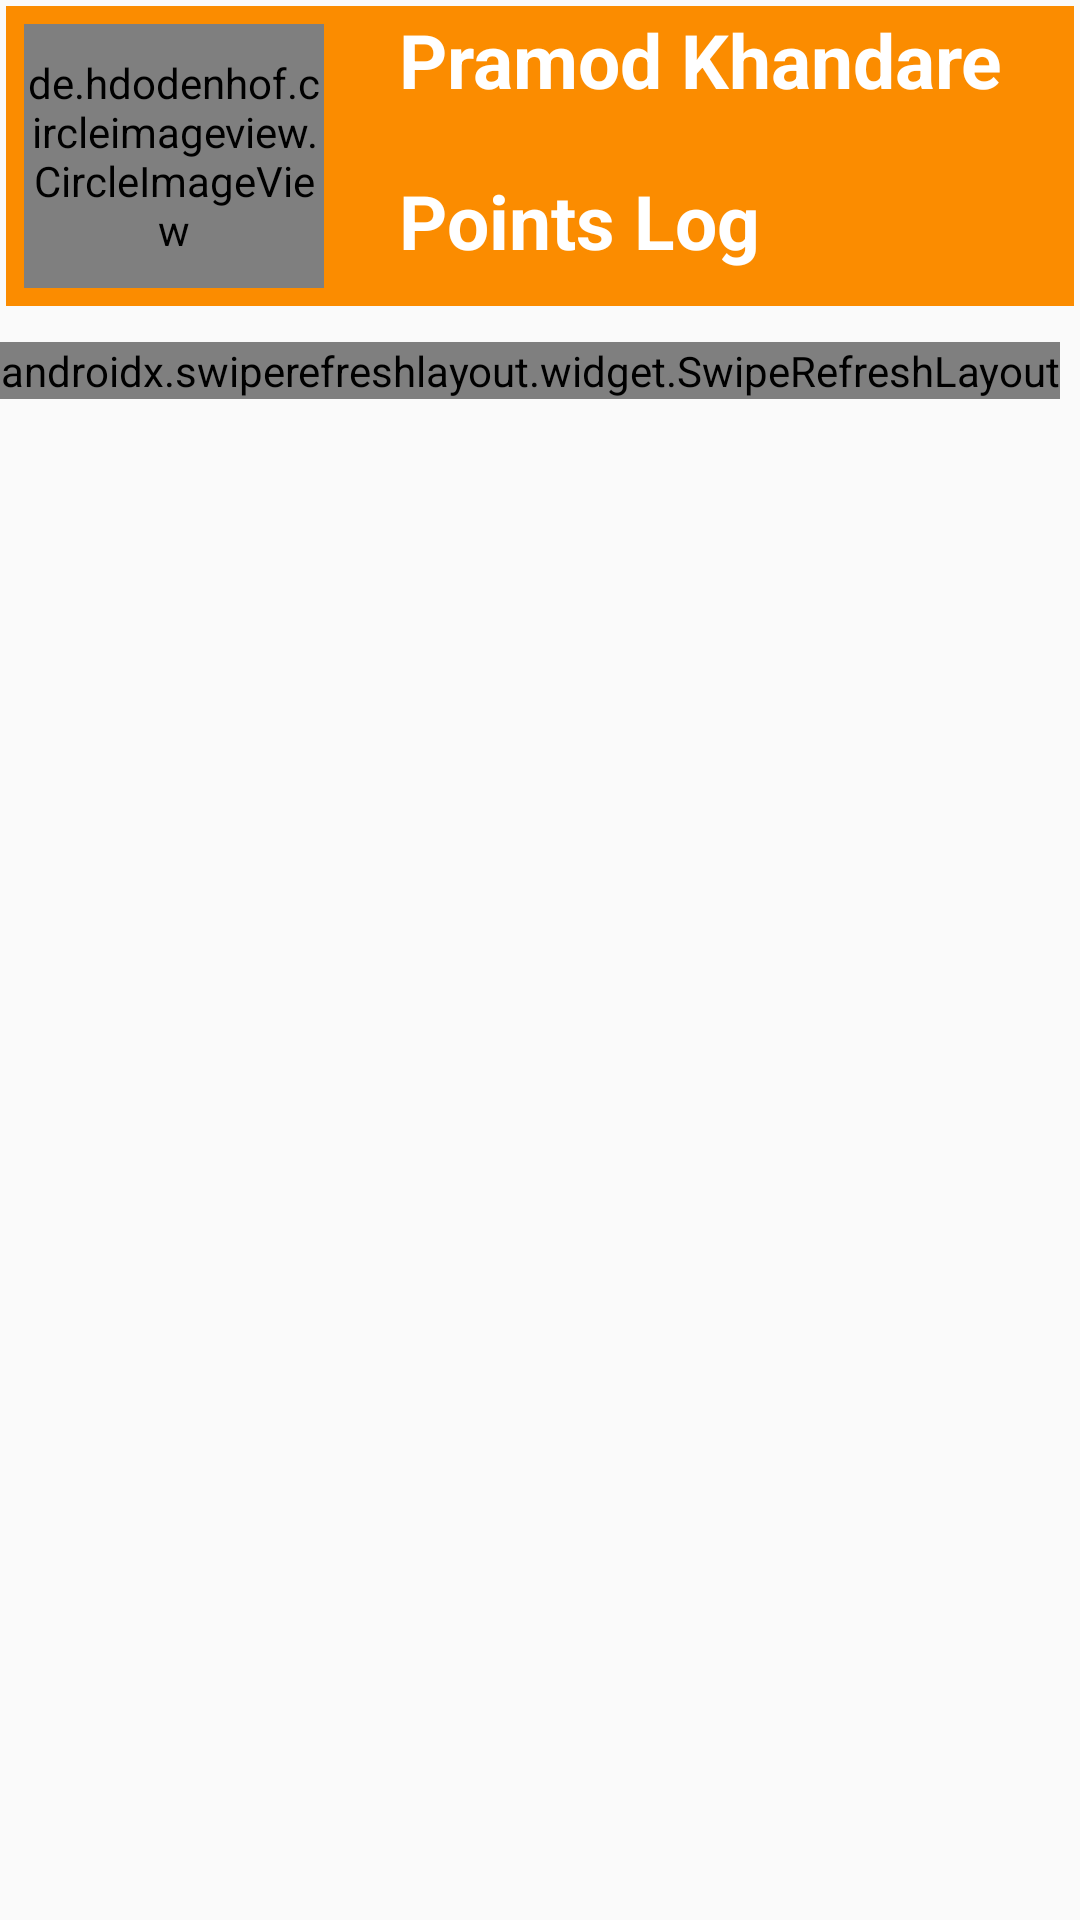

The Android layout XML behind this screen, and the referenced resources:
<!-- AndroidManifest.xml: application theme AppTheme -->
<!-- res/layout/activity_points_log.xml -->
<?xml version="1.0" encoding="utf-8"?>
<LinearLayout xmlns:android="http://schemas.android.com/apk/res/android"
    android:layout_width="match_parent"
    android:layout_height="match_parent"
    xmlns:tools="http://schemas.android.com/tools"
    xmlns:app="http://schemas.android.com/apk/res-auto"
    android:orientation="vertical"
    tools:context=".PointsLog.PointsLogActivity">


    <RelativeLayout
        android:orientation="horizontal"
        android:layout_margin="2dp"
        android:padding="1dp"
        android:background="#FB8C00"
        android:layout_width="match_parent"
        android:layout_height="100dp">
        <de.hdodenhof.circleimageview.CircleImageView
            android:layout_margin="5dp"
            android:src="@drawable/b"
            android:layout_alignParentStart="true"
            android:layout_width="100dp"
            android:layout_height="100dp"
            android:id="@+id/img"
            android:layout_alignParentLeft="true"/>


        <TextView
            android:layout_toRightOf="@id/img"



            android:id="@+id/myName"
            android:textSize="25dp"
            android:textStyle="bold"
            android:textColor="@color/white"
            android:text="Pramod Khandare"
            android:layout_marginLeft="20dp"
            android:layout_gravity="center"
            android:layout_width="wrap_content"
            android:layout_height="wrap_content" />
        <TextView
            android:layout_alignParentBottom="true"
            android:layout_toRightOf="@id/img"
            android:layout_below="@+id/myName"

            android:layout_marginTop="20dp"

            android:textSize="25dp"
            android:textStyle="bold"
            android:textColor="@color/white"
            android:text="Points Log"
            android:layout_marginLeft="20dp"

            android:layout_width="wrap_content"
            android:layout_height="wrap_content" />

        
        <TextView
            android:visibility="gone"
            android:id="@+id/myPoints"
            android:textSize="25dp"
            android:layout_toRightOf="@id/myName"
            android:textStyle="bold"
            android:layout_centerVertical="true"
            android:textColor="#F76E21"
            android:text="0"

            android:layout_marginLeft="20dp"
            android:layout_gravity="center"
            android:layout_width="wrap_content"
            android:layout_height="wrap_content" />
        <TextView
            android:visibility="gone"
            android:layout_toRightOf="@id/myPoints"
            android:layout_marginLeft="4dp"
            android:layout_centerVertical="true"
            android:textSize="25dp"
            android:textColor="@color/white"
            android:text="Points"
            android:layout_gravity="center"
            android:layout_width="wrap_content"
            android:layout_height="wrap_content" />


        <ImageButton
            android:visibility="gone"

            android:onClick="onOption"
            android:id="@+id/btn_option"

            android:src="@drawable/floaticon"
            android:layout_centerVertical="true"
            android:layout_alignParentEnd="true"

            android:layout_marginLeft="30dp"
            android:layout_width="wrap_content"
            android:layout_height="wrap_content"/>
    </RelativeLayout>
    <LinearLayout
        android:visibility="gone"
        android:padding="1dp"
        android:background="#AD38B7ED"
        android:layout_gravity="center"
        android:orientation="horizontal"
        android:layout_marginLeft="2dp"
        android:layout_marginRight="2dp"
        android:weightSum="10"
        android:layout_width="match_parent"
        android:layout_height="40dp">
        <Spinner
            android:layout_weight="5"
            android:textAlignment="center"
            android:layout_gravity="center"
            android:id="@+id/sportlist"
            android:layout_width="0dp"
            android:layout_height="wrap_content">
        </Spinner>

        <EditText
            android:id="@+id/et_P_name"
            android:layout_width="0dp"
            android:layout_height="wrap_content"
            android:layout_marginLeft="5dp"
            android:layout_weight="5"
            android:hint="Enter player Name"
            android:textColor="@color/white"
            android:textColorHint="@color/white"
            android:textSize="15dp" />
    </LinearLayout>

    <LinearLayout
        android:padding="1dp"
        android:background="#BE55BDED"
        android:layout_gravity="center"
        android:orientation="horizontal"
        android:layout_marginLeft="2dp"
        android:layout_marginRight="2dp"
        android:layout_marginTop="2dp"
        android:weightSum="10"
        android:visibility="gone"
        android:layout_width="match_parent"
        android:layout_height="40dp">
        <Spinner
            android:visibility="invisible"
            android:layout_weight="5"
            android:textAlignment="center"
            android:layout_gravity="center"
            android:id="@+id/team_list"
            android:layout_width="0dp"
            android:layout_height="wrap_content">
        </Spinner>
        <EditText
            android:id="@+id/et_P_number"
            android:textColorHint="@color/black"
            android:hint="Enter Player Number"
            android:layout_marginLeft="5dp"
            android:textSize="15dp"
            android:layout_weight="5"
            android:textColor="@color/black"
            android:layout_width="0dp"
            android:layout_height="wrap_content" />
    </LinearLayout>

    <ProgressBar
        android:id="@+id/pBar1"
        android:theme="@style/ProgressBar1"
        style="?android:attr/horizontalGap"
        android:layout_width="match_parent"
        android:layout_height="wrap_content"
        android:visibility="gone" />

    <LinearLayout
        android:layout_marginTop="10dp"

        android:orientation="vertical"
        android:layout_width="match_parent"
        android:layout_height="match_parent">
        <androidx.swiperefreshlayout.widget.SwipeRefreshLayout
            android:id="@+id/swipRefresh"
            android:layout_width="wrap_content"
            android:layout_height="wrap_content"

            >
        <androidx.recyclerview.widget.RecyclerView

            android:id="@+id/recycler_loglist"
            android:layout_width="match_parent"
            android:layout_height="wrap_content" />

        </androidx.swiperefreshlayout.widget.SwipeRefreshLayout>
    </LinearLayout>


</LinearLayout>
<!-- resources referenced by this layout -->
<resources>
  <color name="black">#000000</color>
  <color name="white">#FFFFFF</color>
  <!-- drawable b: png bitmap (drawable, 32706 bytes) -->
  <style name="ProgressBar1" parent="Widget.AppCompat.ProgressBar">
          <item name="colorAccent">@color/colorPrimaryDark</item>
      </style>
  <style name="AppTheme" parent="Theme.AppCompat.DayNight.NoActionBar">
          
          <item name="colorPrimary">@color/colorPrimary</item>
          <item name="colorPrimaryDark">@color/colorPrimaryDark</item>
          <item name="colorAccent">@color/colorAccent</item>
      </style>
  <color name="colorPrimaryDark">#243b86</color>
  <color name="colorPrimary">#5375cc</color>
  <color name="colorAccent">#00BCD4</color>
</resources>
